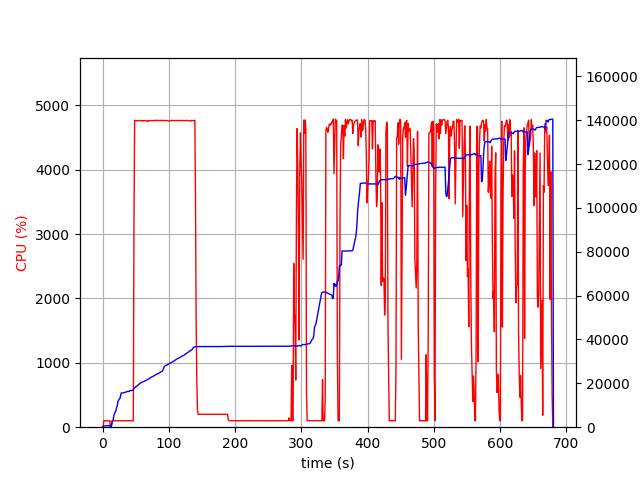

The data file committed next to this chart (first rows):
elapsed_time, nproc, cpu, mem_real, mem_virtual
3.790855407714844e-05, 2, 0.0, 13.03, 1356
1.005, 4, 7.0, 373.2, 4036
2.012, 4, 100.2, 595.7, 4272
3.02, 4, 99.2, 618.7, 4314
4.028, 4, 99.3, 622.4, 4334
5.035, 4, 101.3, 618, 4334
6.043, 4, 99.3, 614.2, 4334
7.05, 4, 99.2, 604.8, 4334
8.058, 4, 99.1, 648.9, 4396
9.067, 4, 100.1, 717.2, 4468
10.08, 4, 100.1, 767.2, 4516
11.09, 4, 99.1, 817.2, 4572
12.09, 2, 0.0, 111.3, 124.1
13.1, 2, 0.0, 223.1, 3612
14.11, 2, 100.0, 1628, 6618
15.12, 2, 100.0, 2812, 8020
16.13, 2, 100.1, 3452, 8020
17.14, 2, 100.0, 5460, 12116
18.15, 2, 99.0, 6096, 12244
19.16, 2, 101.0, 6782, 12416
20.17, 2, 100.0, 7582, 15680
21.18, 2, 99.1, 9038, 15918
22.19, 2, 100.1, 9762, 15918
23.2, 2, 101.0, 11724, 19502
24.21, 2, 99.0, 12314, 19502
25.22, 2, 100.1, 12809, 19758
26.23, 2, 100.1, 13067, 19758
27.24, 2, 100.0, 14299, 24894
28.25, 2, 101.1, 15599, 25214
29.26, 2, 100.1, 15601, 25214
30.26, 2, 100.0, 15603, 25214
31.27, 2, 100.0, 15639, 25214
32.28, 2, 102.0, 15717, 25214
33.29, 2, 99.0, 15881, 25214
34.3, 2, 101.0, 15939, 25598
35.31, 2, 99.1, 16003, 25598
36.32, 2, 100.9, 16113, 25598
37.33, 2, 100.1, 16305, 25598
38.34, 2, 100.0, 16305, 25598
39.35, 2, 100.1, 16307, 25598
40.36, 2, 100.0, 16307, 25598
41.37, 2, 101.0, 16673, 26046
42.38, 2, 100.0, 16707, 26046
43.39, 2, 100.0, 16709, 26046
44.4, 2, 100.1, 16741, 26066
45.41, 2, 99.0, 16797, 26578
46.42, 2, 102.1, 17071, 26578
47.43, 2, 3177, 17754, 30387
48.45, 2, 4762, 18003, 30667
49.47, 2, 4767, 18237, 30912
50.49, 2, 4759, 18452, 31120
51.51, 2, 4761, 18669, 31364
52.54, 2, 4758, 18838, 31554
53.55, 2, 4764, 19167, 31885
54.58, 2, 4762, 19417, 32184
55.6, 2, 4763, 19811, 32587
56.62, 2, 4765, 19964, 32789
57.64, 2, 4759, 20181, 32984
58.66, 2, 4760, 20381, 33199
59.68, 2, 4759, 20550, 33366
... 612 more rows
